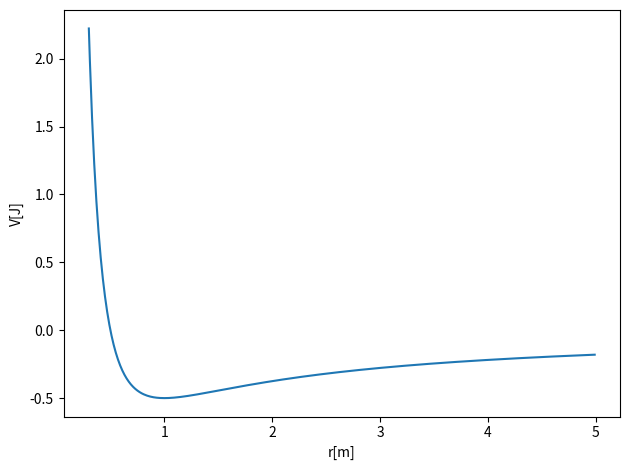
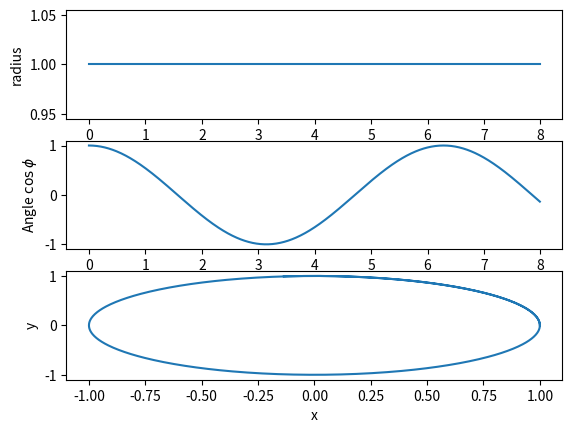
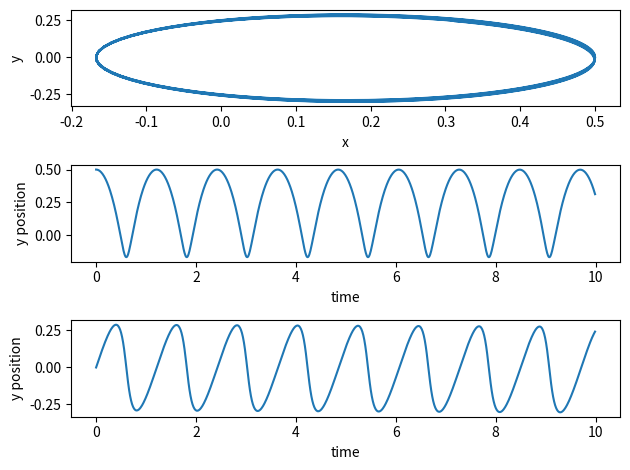
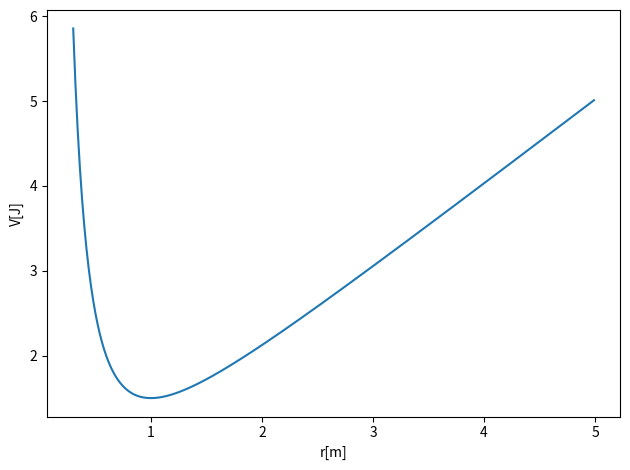

Recreate these plots in Python, in order. (Note: this script raises an exception after producing the figures.)
%matplotlib inline

# Common imports
import numpy as np
from math import *
import matplotlib.pyplot as plt

Deltax = 0.01
#set up arrays
xinitial = 0.3
xfinal = 5.0
alpha = 1.0   # spring constant
m = 1.0   # mass, you can change these
AngMom = 1.0  #  The angular momentum
n = ceil((xfinal-xinitial)/Deltax)
x = np.zeros(n)
for i in range(n):
    x[i] = xinitial+i*Deltax
V = np.zeros(n)
V = -alpha/x+0.5*AngMom*AngMom/(m*x*x)
# Plot potential
fig, ax = plt.subplots()
ax.set_xlabel('r[m]')
ax.set_ylabel('V[J]')
ax.plot(x, V)
fig.tight_layout()
plt.show()


# Simple Gravitational Force   -alpha/r
# Common imports
import numpy as np
import pandas as pd
from math import *
import matplotlib.pyplot as plt
import os

# Where to save the figures and data files
PROJECT_ROOT_DIR = "Results"
FIGURE_ID = "Results/FigureFiles"
DATA_ID = "DataFiles/"

if not os.path.exists(PROJECT_ROOT_DIR):
    os.mkdir(PROJECT_ROOT_DIR)

if not os.path.exists(FIGURE_ID):
    os.makedirs(FIGURE_ID)

if not os.path.exists(DATA_ID):
    os.makedirs(DATA_ID)

def image_path(fig_id):
    return os.path.join(FIGURE_ID, fig_id)

def data_path(dat_id):
    return os.path.join(DATA_ID, dat_id)

def save_fig(fig_id):
    plt.savefig(image_path(fig_id) + ".png", format='png')


    
DeltaT = 0.01
#set up arrays 
tfinal = 8.0
n = ceil(tfinal/DeltaT)
# set up arrays for t, v and r
t = np.zeros(n)
v = np.zeros(n)
r = np.zeros(n)
phi = np.zeros(n)
x = np.zeros(n)
y = np.zeros(n)
# Constants of the model, setting all variables to one for simplicity
alpha = 1.0
AngMom = 1.0  #  The angular momentum
m = 1.0  # scale mass to one
c1 = AngMom*AngMom/(m*m)
c2 = AngMom*AngMom/m
rmin = (AngMom*AngMom/m/alpha)
# Initial conditions, place yourself at the potential min
r0 = rmin
v0 = 0.0  # starts at rest
r[0] = r0
v[0] = v0
phi[0] = 0.0
# Start integrating using the Velocity-Verlet  method
for i in range(n-1):
    # Set up acceleration
    a = -alpha/(r[i]**2)+c1/(r[i]**3)
    # update velocity, time and position using the Velocity-Verlet method
    r[i+1] = r[i] + DeltaT*v[i]+0.5*(DeltaT**2)*a
    anew = -alpha/(r[i+1]**2)+c1/(r[i+1]**3)
    v[i+1] = v[i] + 0.5*DeltaT*(a+anew)
    t[i+1] = t[i] + DeltaT
    phi[i+1] = t[i+1]*c2/(r0**2)
# Find cartesian coordinates for easy plot    
x = r*np.cos(phi)
y = r*np.sin(phi)
fig, ax = plt.subplots(3,1)
ax[0].set_xlabel('time')
ax[0].set_ylabel('radius')
ax[0].plot(t,r)
ax[1].set_xlabel('time')
ax[1].set_ylabel('Angle $\cos{\phi}$')
ax[1].plot(t,np.cos(phi))
ax[2].set_ylabel('y')
ax[2].set_xlabel('x')
ax[2].plot(x,y)

save_fig("Phasespace")
plt.show()

# Common imports
import numpy as np
import pandas as pd
from math import *
import matplotlib.pyplot as plt

DeltaT = 0.01
#set up arrays 
tfinal = 10.0
n = ceil(tfinal/DeltaT)
# set up arrays
t = np.zeros(n)
v = np.zeros((n,2))
r = np.zeros((n,2))
E = np.zeros(n)
# Constants of the model
m = 1.0   # mass, you can change these
alpha = 1.0
# Initial conditions as compact 2-dimensional arrays
x0 = 0.5; y0= 0.
r0 = np.array([x0,y0]) 
v0 = np.array([0.0,1.0])
r[0] = r0
v[0] = v0
rabs = sqrt(sum(r[0]*r[0]))
E[0] = 0.5*m*(v[0,0]**2+v[0,1]**2)-alpha/rabs
# Start integrating using the Velocity-Verlet  method
for i in range(n-1):
    # Set up the acceleration
    rabs = sqrt(sum(r[i]*r[i]))
    a =  -alpha*r[i]/(rabs**3)
    # update velocity, time and position using the Velocity-Verlet method
    r[i+1] = r[i] + DeltaT*v[i]+0.5*(DeltaT**2)*a
    rabs = sqrt(sum(r[i+1]*r[i+1]))
    anew = -alpha*r[i+1]/(rabs**3)
    v[i+1] = v[i] + 0.5*DeltaT*(a+anew)
    E[i+1] = 0.5*m*(v[i+1,0]**2+v[i+1,1]**2)-alpha/rabs
    t[i+1] = t[i] + DeltaT
# Plot position as function of time
fig, ax = plt.subplots(3,1)
ax[0].set_ylabel('y')
ax[0].set_xlabel('x')
ax[0].plot(r[:,0],r[:,1])
ax[1].set_xlabel('time')
ax[1].set_ylabel('y position')
ax[1].plot(t,r[:,0])
ax[2].set_xlabel('time')
ax[2].set_ylabel('y position')
ax[2].plot(t,r[:,1])

fig.tight_layout()
save_fig("2DimGravity")
plt.show()
print(E)

# Common imports
import numpy as np
from math import *
import matplotlib.pyplot as plt

Deltax = 0.01
#set up arrays
xinitial = 0.3
xfinal = 5.0
beta = 1.0   # spring constant
m = 1.0   # mass, you can change these
AngMom = 1.0  #  The angular momentum
n = ceil((xfinal-xinitial)/Deltax)
x = np.zeros(n)
for i in range(n):
    x[i] = xinitial+i*Deltax
V = np.zeros(n)
V = beta*x+0.5*AngMom*AngMom/(m*x*x)
# Plot potential
fig, ax = plt.subplots()
ax.set_xlabel('r[m]')
ax.set_ylabel('V[J]')
ax.plot(x, V)
fig.tight_layout()
plt.show()

DeltaT = 0.01
#set up arrays 
tfinal = 8.0
n = ceil(tfinal/DeltaT)
# set up arrays for t, v and r
t = np.zeros(n)
v = np.zeros(n)
r = np.zeros(n)
# Constants of the model, setting all variables to one for simplicity
beta = 1.0
AngMom = 1.0  #  The angular momentum
m = 1.0  # scale mass to one
c1 = AngMom*AngMom/(m*m)
c2 = AngMom*AngMom/m
rmin = (AngMom*AngMom/m/beta)**(1./3.)
# Initial conditions, place yourself at the potential min
r0 = rmin
v0 = 0.0  # starts at rest
r[0] = r0
v[0] = v0
# Start integrating using the Velocity-Verlet  method
for i in range(n-1):
    # Set up acceleration
    a = -beta+c1/(r[i]**3)
    # update velocity, time and position using the Velocity-Verlet method
    r[i+1] = r[i] + DeltaT*v[i]+0.5*(DeltaT**2)*a
    anew = -beta+c1/(r[i+1]**3)
    v[i+1] = v[i] + 0.5*DeltaT*(a+anew)
    t[i+1] = t[i] + DeltaT
fig, ax = plt.subplots(1,1)
ax[0].set_xlabel('time')
ax[0].set_ylabel('radius')
ax[0].plot(t,r)
save_fig("LinearPotential")
plt.show()